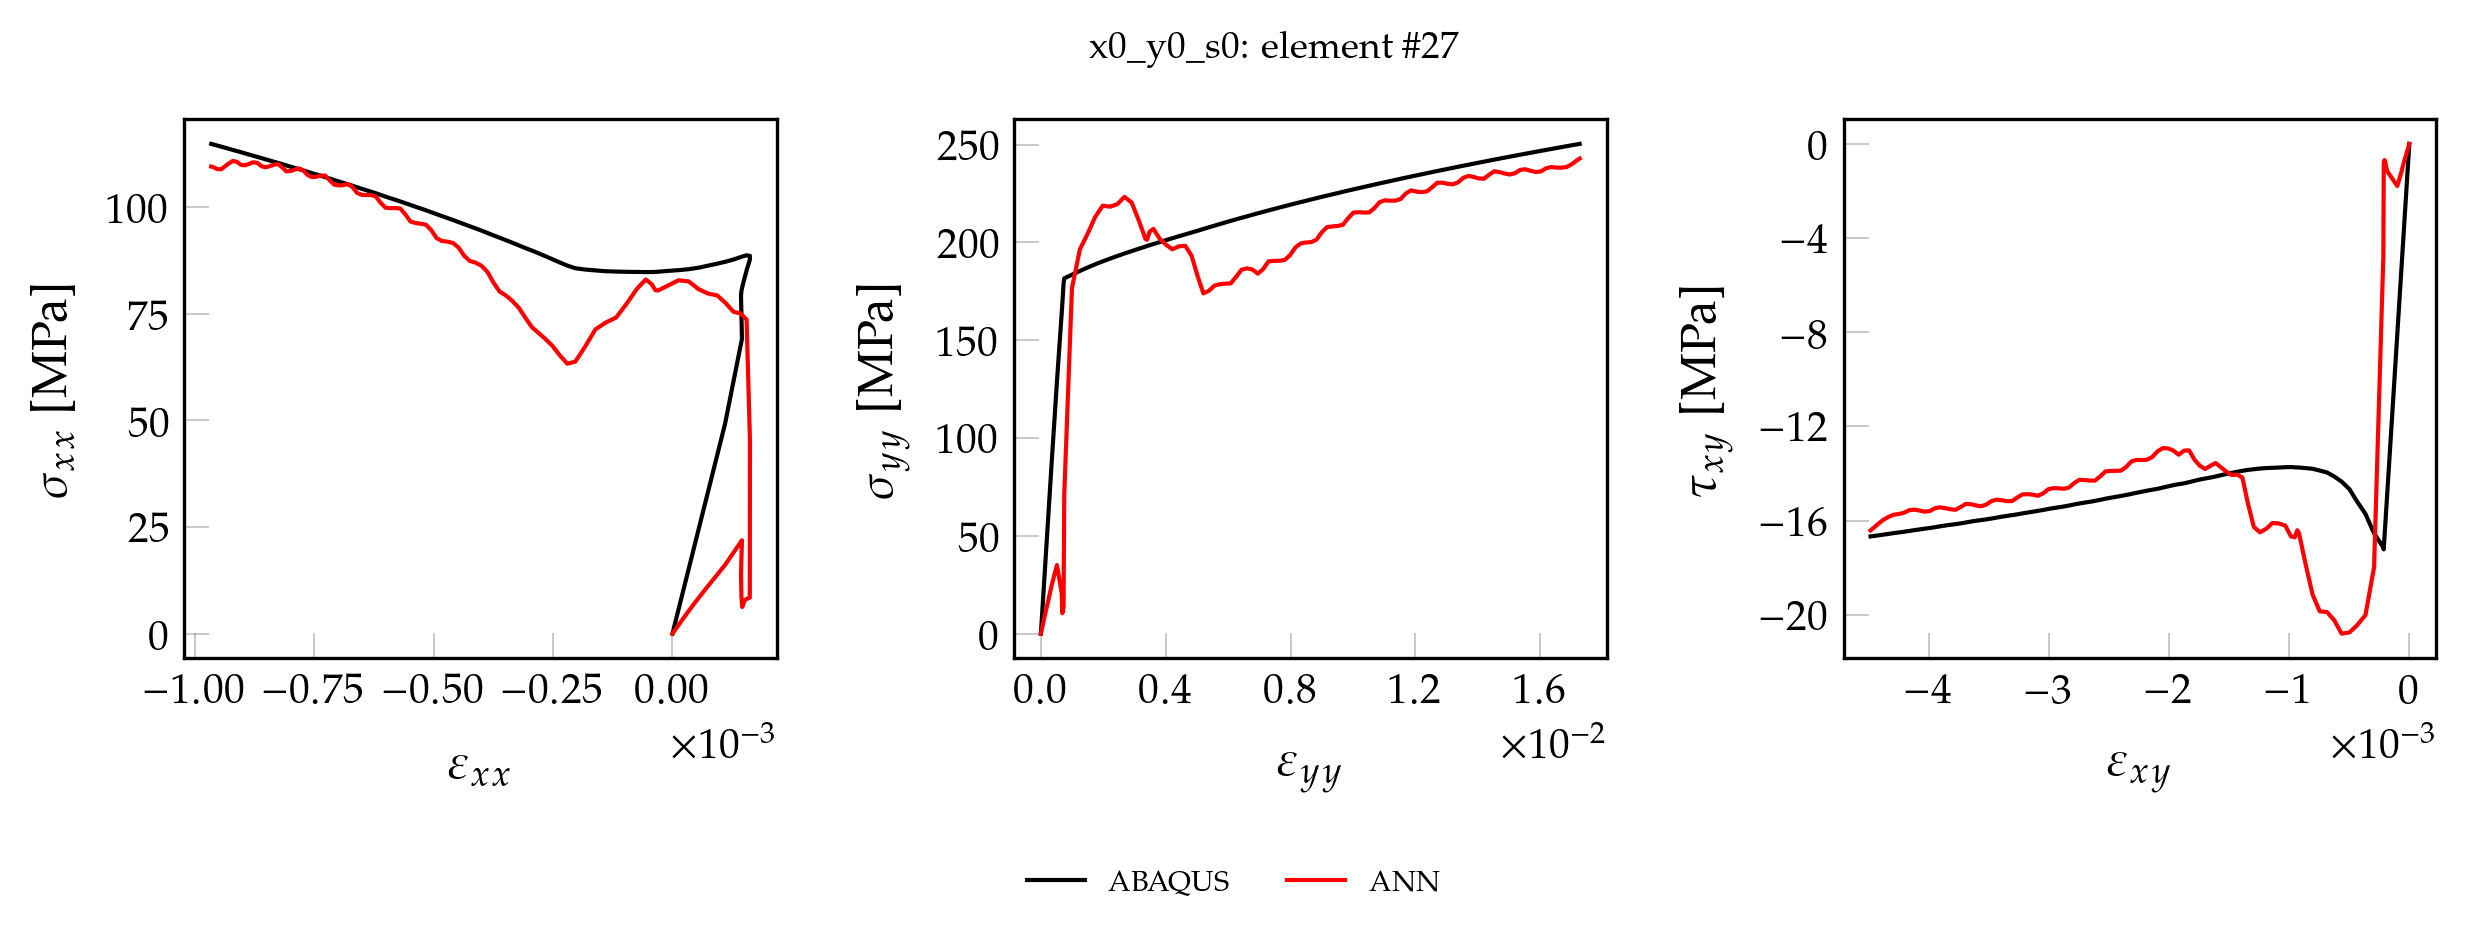

Values plotted in this chart, from the file beside it:
, exx_t, eyy_t, exy_t, sxx_t, syy_t, sxy_t, pred_x, pred_y, pred_xy
0, 0.000000000000, 0.000000000000, 0.000000000000, 0.000000000000, 0.000000000000, 0.000000000000, 0.000000000000, 0.000000000000, 0.000000000000
1, 0.000005052, 0.00001578, -0.00000312, 2.258, 3.99, -0.252, 0.8034, 1.202, -0.05792
2, 0.0000101, 0.00003155, -0.00000624, 4.516, 7.981, -0.504, 1.604, 2.393, -0.1149
3, 0.00001768, 0.00005522, -0.00001092, 7.903, 13.97, -0.882, 2.797, 4.163, -0.1986
4, 0.00002905, 0.00009072, -0.00001794, 12.98, 22.95, -1.449, 4.564, 6.77, -0.3209
5, 0.00004609, 0.000144, -0.00002847, 20.6, 36.41, -2.3, 7.137, 10.57, -0.4993
6, 0.00007167, 0.0002238, -0.00004427, 32.03, 56.61, -3.575, 10.79, 16.02, -0.7609
7, 0.00011, 0.0003436, -0.00006796, 49.18, 86.92, -5.489, 16.1, 24.59, -1.235
8, 0.0001455, 0.0005138, -0.0001003, 69.14, 128.6, -8.1, 21.9, 35.03, -1.788
9, 0.0001434, 0.0006672, -0.0001813, 79.29, 163.9, -14.64, 14.06, 20.89, -1.181
10, 0.0001444, 0.00068, -0.0001953, 80.4, 166.9, -15.77, 8.499, 13.59, -0.9284
11, 0.000146, 0.0006862, -0.0001997, 81.2, 168.5, -16.13, 6.267, 10.47, -0.7765
12, 0.0001482, 0.0006937, -0.0002031, 82.23, 170.3, -16.41, 6.985, 10.76, -0.7028
13, 0.0001514, 0.000703, -0.0002078, 83.6, 172.7, -16.78, 7.811, 11.48, -0.6911
14, 0.0001557, 0.0007148, -0.0002123, 85.41, 175.7, -17.15, 8.171, 12.21, -0.7668
15, 0.0001618, 0.0007261, -0.0002133, 87.62, 178.8, -17.22, 8.456, 14.15, -1.076
16, 0.0001622, 0.0007489, -0.0002163, 88.57, 181.6, -17.14, 45.28, 71.12, -4.762
17, 0.0001551, 0.0009951, -0.0002936, 88.72, 183.5, -16.54, 73.64, 176.5, -17.98
18, 0.0001426, 0.001251, -0.0003655, 88.3, 185.4, -15.72, 75.07, 196.5, -20.02
19, 0.0001276, 0.001499, -0.000435, 87.72, 187.2, -15.19, 75.48, 204.4, -20.45
20, 0.0001114, 0.00174, -0.0004988, 87.22, 188.8, -14.67, 77.49, 213, -20.75
21, 0.00009365, 0.001983, -0.0005638, 86.75, 190.3, -14.35, 79.31, 218.7, -20.81
22, 0.00007478, 0.002218, -0.0006261, 86.29, 191.7, -14.13, 79.73, 218.2, -20.23
23, 0.00005466, 0.002448, -0.0006862, 85.81, 193, -13.96, 80.77, 219.5, -19.89
24, 0.000034, 0.002677, -0.0007463, 85.46, 194.3, -13.88, 82.59, 223.2, -19.85
25, 0.00001278, 0.002908, -0.0008062, 85.23, 195.5, -13.8, 82.86, 220.4, -19.14
26, -0.000008291, 0.00313, -0.0008638, 85.07, 196.7, -13.77, 81.68, 211.5, -17.86
27, -0.00003008, 0.003348, -0.0009198, 84.86, 197.8, -13.75, 80.46, 201.8, -16.52
28, -0.00003543, 0.003401, -0.0009335, 84.82, 198.1, -13.75, 80.51, 201.3, -16.41
29, -0.00004349, 0.003482, -0.0009543, 84.79, 198.5, -13.74, 81.95, 205.4, -16.71
30, -0.00005585, 0.003606, -0.000986, 84.78, 199.1, -13.73, 83.03, 206.9, -16.67
31, -0.00007434, 0.00379, -0.001033, 84.81, 200, -13.73, 80.86, 202.2, -16.22
32, -0.00009627, 0.004003, -0.001087, 84.84, 201.1, -13.75, 77.29, 198.9, -16.12
33, -0.000118, 0.004211, -0.00114, 84.9, 202.1, -13.76, 74.12, 196.4, -16.11
34, -0.0001397, 0.004416, -0.001192, 84.98, 203.1, -13.77, 72.94, 197.9, -16.35
35, -0.0001615, 0.004624, -0.001244, 85.17, 204.1, -13.79, 71.32, 198.3, -16.5
36, -0.0001829, 0.004828, -0.001295, 85.38, 205, -13.82, 67.26, 193.1, -16.27
37, -0.0002034, 0.005026, -0.001345, 85.68, 206, -13.85, 63.77, 182.5, -15.27
38, -0.0002201, 0.005206, -0.001391, 86.31, 206.8, -13.89, 63.31, 173.9, -14.17
39, -0.0002356, 0.005381, -0.001435, 87.03, 207.7, -13.93, 65.24, 175.2, -14.05
40, -0.0002507, 0.005559, -0.00148, 87.76, 208.5, -13.98, 67.43, 177.9, -14.07
41, -0.0002655, 0.005735, -0.001525, 88.48, 209.4, -14.02, 69.04, 178.6, -13.92
42, -0.0002799, 0.005909, -0.001569, 89.17, 210.2, -14.08, 70.48, 178.9, -13.74
43, -0.000294, 0.006082, -0.001613, 89.82, 211, -14.13, 71.85, 179, -13.56
44, -0.0003079, 0.006254, -0.001657, 90.42, 211.8, -14.17, 74.09, 182.4, -13.67
45, -0.0003217, 0.006429, -0.001701, 91.05, 212.5, -14.21, 76.44, 186, -13.81
46, -0.0003353, 0.006604, -0.001746, 91.67, 213.3, -14.26, 78.03, 186.7, -13.67
47, -0.0003486, 0.006778, -0.00179, 92.26, 214.1, -14.31, 79.3, 186.1, -13.41
48, -0.0003616, 0.00695, -0.001834, 92.83, 214.8, -14.37, 80.21, 184, -13.02
49, -0.0003743, 0.007119, -0.001877, 93.37, 215.6, -14.42, 82.26, 186.3, -13.03
50, -0.0003869, 0.007292, -0.001922, 93.94, 216.3, -14.46, 84.78, 190.3, -13.2
51, -0.0003994, 0.007465, -0.001966, 94.5, 217, -14.5, 86.25, 190.5, -13.03
52, -0.0004118, 0.007637, -0.00201, 95.02, 217.8, -14.55, 86.98, 190.6, -12.94
53, -0.0004239, 0.007808, -0.002054, 95.52, 218.5, -14.6, 87.36, 191, -12.92
54, -0.0004357, 0.007977, -0.002097, 96.01, 219.2, -14.65, 88.59, 193.3, -13.05
55, -0.0004475, 0.008147, -0.002141, 96.5, 219.9, -14.69, 90.54, 197.3, -13.29
56, -0.0004593, 0.00832, -0.002185, 96.99, 220.6, -14.73, 91.61, 199.4, -13.42
57, -0.0004709, 0.008491, -0.002228, 97.45, 221.2, -14.78, 91.91, 199.9, -13.43
58, -0.0004824, 0.00866, -0.002272, 97.91, 221.9, -14.82, 92.07, 200.1, -13.42
59, -0.0004935, 0.008828, -0.002315, 98.35, 222.6, -14.87, 92.74, 201.4, -13.49
... 51 more rows
